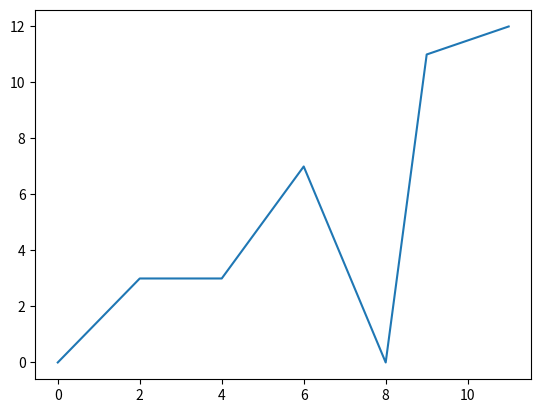

The matplotlib source for this figure:
# http://www.bogotobogo.com/python/python_matplotlib.php

import matplotlib.pyplot as pyp
x = [0, 2, 4, 6, 8, 9, 11]
y = [0, 3, 3, 7, 0, 11, 12]
pyp.plot(x, y)
pyp.savefig("MyFirstPlot.png")